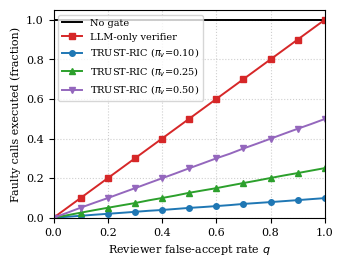

Source code (Python): (Note: this script raises an exception after producing the figure.)
"""TRUST-RIC - courbes (style conference IEEE, 1 colonne).
Les courbes sont obtenues par une VRAIE implementation du gate deterministe
(gS, gP, gL, gR, memes bornes que Sec. III-C) attaquee par injection de fautes
(Monte Carlo). Le reviewer gV est MODELISE (pas de LLM appele) : voir README."""
import time, numpy as np
from math import erf, sqrt
import matplotlib.pyplot as plt

rng = np.random.default_rng(7)
plt.rcParams.update({"font.size": 8, "font.family": "serif", "axes.grid": True,
    "grid.linestyle": ":", "grid.alpha": .6, "legend.fontsize": 7, "lines.linewidth": 1.4,
    "lines.markersize": 4, "savefig.dpi": 300, "savefig.bbox": "tight"})
OUT = "/mnt/user-data/outputs/"
Phi = np.vectorize(lambda x: .5*(1+erf(x/sqrt(2))))

# ---------------- Gate deterministe (Sec. III-C) ----------------
TOOLS = {  # outil -> (agent, schema, bornes)
 "set_prb_share": ("NEAR", {"cell","slice","share","rationale","effect"}),
 "set_scheduler": ("NEAR", {"cell","slice","sched","rationale","effect"}),
 "set_qos":       ("NEAR", {"cell","slice","prio","pdb","gbr","rationale","effect"}),
 "set_link":      ("NEAR", {"cell","slice","mcs","bler","rationale","effect"}),
 "set_handover":  ("NEAR", {"cell","slice","margin","rationale","effect"}),
 "set_power":     ("NEAR", {"cell","slice","off","rationale","effect"}),
 "set_policy":    ("NON",  {"cell","slice","pmin","pmax","rationale","effect"}),
}
RNG_ = {"share":(5,90),"prio":(1,10),"pdb":(5,300),"gbr":(0,10),"mcs":(-5,5),
        "bler":(.001,.2),"margin":(0,10),"off":(-6,6),"pmin":(5,80),"pmax":(20,100)}
SCHED = {"rr","wf","pf"}

def gS(p, c): 
    t = TOOLS.get(p["tool"]);  a = p["args"]
    return t is not None and set(a) == t[1] and a.get("rationale") and a.get("effect")
def gP(p, c):
    t = TOOLS[p["tool"]]
    return p["agent"] == t[0] and p["args"]["cell"] == c["cell"] and p["args"]["slice"] == c["slice"]
def gL(p, c):
    if not c["V"]: return False
    return not (p["tool"] == "set_policy" and c["rho"] < 3)
def gR(p, c):
    a = p["args"]
    for k, (lo, hi) in RNG_.items():
        if k in a and not (lo <= a[k] <= hi): return False
    if "sched" in a and a["sched"] not in SCHED: return False
    if p["tool"] == "set_policy":
        if a["pmin"] > a["pmax"] or not (a["pmin"] <= c["prb_in_force"] <= a["pmax"]): return False
    if p["tool"] == "set_prb_share" and c["policy"] is not None:
        if not (c["policy"][0] <= a["share"] <= c["policy"][1]): return False
    return True
STAGES = [gS, gP, gL, gR]
def det(p, c):
    for g in STAGES:
        if not g(p, c): return False
    return True

# ---------------- Generateur d'appels ----------------
def valid_call():
    tool = rng.choice(list(TOOLS)); agent, sch = TOOLS[tool]
    a = {k: 0 for k in sch}; a.update(cell="bs2", slice="eMBB", rationale="r", effect="e")
    pol = (int(rng.integers(5, 40)), int(rng.integers(60, 100)))
    for k, (lo, hi) in RNG_.items():
        if k in a: a[k] = rng.uniform(lo, hi)
    if "sched" in a: a["sched"] = rng.choice(list(SCHED))
    c = dict(cell="bs2", slice="eMBB", V={"thr"}, rho=int(rng.integers(1, 6)), policy=pol,
             prb_in_force=float(rng.uniform(*pol)))
    if tool == "set_prb_share": a["share"] = rng.uniform(max(5, pol[0]), min(90, pol[1]))
    if tool == "set_policy":
        a["pmin"], a["pmax"] = pol[0] if pol[0]>=5 else 5, max(pol[1], 20)
        c["rho"] = int(rng.integers(3, 8)); a["pmin"]=min(a["pmin"],c["prb_in_force"]); a["pmax"]=max(a["pmax"],c["prb_in_force"])
    return dict(tool=tool, agent=agent, args=a), c

def corrupt(p, c, cls):
    a = p["args"]
    if cls == 1:   # structurel
        m = rng.integers(3)
        if m == 0: a["extra"] = 1
        elif m == 1: a.pop("rationale")
        else: p["tool"] = "set_prb_share_v2"
    elif cls == 2: # hors plage / inverse
        ks = [k for k in RNG_ if k in a]
        if ks: k = rng.choice(ks); lo, hi = RNG_[k]; a[k] = hi*1.5+1 if rng.random()<.5 else lo-abs(lo)-1
        elif "sched" in a: a["sched"] = "random"
        else: a["share"] = 99 if p["tool"]=="set_prb_share" else a.get("share",0)
        if p["tool"] not in ("set_prb_share","set_policy") and not ks and "sched" not in a:
            a["x"]=1
        if not any(k in a for k in list(RNG_)+["sched"]): a["share"]=140
    elif cls == 3: # injustifie
        m = rng.integers(3)
        if m == 0: c["V"] = set()
        elif m == 1: a["slice"] = "URLLC"
        else:
            p["agent"] = "NON" if p["agent"] == "NEAR" else "NEAR"
    elif cls == 4: # incoherent avec controles en vigueur
        if p["tool"] == "set_policy":
            a["pmin"] = int(c["prb_in_force"]) + 3; a["pmax"] = max(a["pmin"]+5, 20)
            a["pmin"] = min(a["pmin"], 80)
            if a["pmin"] <= c["prb_in_force"]: a["pmin"]=80; c["prb_in_force"]=10
        else:
            p["tool"] = "set_prb_share"; p["agent"] = "NEAR"
            a.clear(); a.update(cell="bs2", slice="eMBB", share=min(90, c["policy"][1]+5) if c["policy"][1] < 85 else 4, rationale="r", effect="e")
    return p, c   # cls 5 : bien forme mais semantiquement faux -> inchange

def build_pool(N=20000):
    X = []
    for i in range(N):
        cls = int(rng.integers(0, 6))       # 0 = valide, 1..5 = classes (i)..(v)
        p, c = valid_call(); p, c = corrupt(p, c, cls)
        X.append((cls, det(p, c)))
    return np.array(X)

pool = build_pool()
cls, ok = pool[:,0], pool[:,1].astype(bool)
print("Verification gate : valides rejetes =", int((~ok[cls==0]).sum()), "/", int((cls==0).sum()))
for k, n in zip(range(1,6), ["(i) structurel","(ii) plage","(iii) injustifie","(iv) incoherent","(v) semantique"]):
    print(f"detection {n:16s}: {100*(~ok[cls==k]).mean():5.1f}%")
det_rate = {k: (~ok[cls==k]).mean() for k in range(1,6)}

# ---------- Courbe 1 : appels fautifs executes vs taux de fausse-acceptation du reviewer ----------
q = np.linspace(0, 1, 21)
def exec_rate(mix5, q, n=200000):
    """mix5 : part de la classe (v) parmi les appels fautifs. Les classes (i)-(iv) se partagent le reste."""
    w = np.array([(1-mix5)/4]*4 + [mix5]); k = rng.choice(5, size=n, p=w)+1
    pass_det = np.array([ (1-det_rate[j]) for j in range(1,6)])[k-1]
    pd = rng.random(n) < pass_det
    return np.array([(pd & (rng.random(n) < qq)).mean() for qq in q])

fig, ax = plt.subplots(figsize=(3.5, 2.7))
ax.plot(q, np.ones_like(q), "k-", label="No gate")
ax.plot(q, q, "s-", color="tab:red", markevery=2, label="LLM-only verifier")
for m, mk, col in [(0.10, "o", "tab:blue"), (0.25, "^", "tab:green"), (0.50, "v", "tab:purple")]:
    ax.plot(q, exec_rate(m, q), mk+"-", markevery=2, color=col, label=rf"TRUST-RIC ($\pi_v$={m:.2f})")
ax.set_xlabel("Reviewer false-accept rate $q$"); ax.set_ylabel("Faulty calls executed (fraction)")
ax.set_xlim(0, 1); ax.set_ylim(0, 1.05); ax.legend(loc="upper left")
fig.savefig(OUT+"curve1_faulty_executed_vs_q.png"); plt.close()

# ---------- Courbe 2 : ROC / compromis (valides bloques vs fautifs executes) ----------
t = np.linspace(-4, 7, 300)
fig, ax = plt.subplots(figsize=(3.5, 2.7))
pi_v = 0.25; pass_det = np.mean([1-det_rate[j] for j in (1,2,3,4)])*(1-pi_v) + pi_v*(1-det_rate[5])
for d, ls in [(1.0, "-"), (2.0, "--")]:
    fr = 1 - Phi(t); miss = Phi(t - d)
    ax.plot(fr, miss, "r"+ls, label=f"LLM-only, $d'$={d:g}")
    ax.plot(fr, miss*pass_det, "b"+ls, label=f"TRUST-RIC, $d'$={d:g}")
ax.set_xlabel("Valid calls blocked (false-reject rate)"); ax.set_ylabel("Faulty calls executed (miss rate)")
ax.set_xlim(0, 1); ax.set_ylim(0, 1.02); ax.legend(loc="upper right")
fig.savefig(OUT+"curve2_tradeoff_roc.png"); plt.close()

# ---------- Courbe 3 : fautes executees par 1000 appels vs taux de fautes de l'agent ----------
f = np.linspace(0, .8, 17); q0 = 0.30  # reviewer qui laisse passer 30 % des fautifs
def mixed(archi, ff, n=400000):
    bad = rng.random(n) < ff
    k = rng.choice(5, size=n, p=[.2,.2,.2,.2,.2])+1
    pd = rng.random(n) < np.array([1-det_rate[j] for j in range(1,6)])[k-1]
    rev = rng.random(n) < q0
    if archi == "none": ex = bad
    elif archi == "llm": ex = bad & rev
    else: ex = bad & pd & rev
    return 1000*ex.mean()
fig, ax = plt.subplots(figsize=(3.5, 2.7))
for a, st, col, lab in [("none","k-","k","No gate"),("llm","s-r","r","LLM-only verifier"),("trust","o-b","b","TRUST-RIC")]:
    ax.plot(100*f, [mixed(a, x) for x in f], st[0]+"-" if False else st, markevery=2, label=lab)
ax.set_xlabel("Faulty proposals from the agent (%)"); ax.set_ylabel("Faulty calls executed per 1000 calls")
ax.legend(loc="upper left"); fig.savefig(OUT+"curve3_executed_vs_fault_rate.png"); plt.close()

# ---------- Courbe 4 : CDF de la latence de decision (mesuree) ----------
lat = {g.__name__: [] for g in STAGES}; tot = []
samples = []
for _ in range(20000):
    p, c = valid_call(); samples.append((p, c))
for g in STAGES:
    L = []
    for p, c in samples:
        t0 = time.perf_counter_ns(); g(p, c); L.append(time.perf_counter_ns()-t0)
    lat[g.__name__] = np.array(L)/1e6    # ms
L = []
for p, c in samples:
    t0 = time.perf_counter_ns(); det(p, c); L.append(time.perf_counter_ns()-t0)
L = np.sort(np.array(L)/1e6)
fig, ax = plt.subplots(figsize=(3.5, 2.7))
for (n, v), ls in zip(lat.items(), ["-","--","-.",":"]):
    v = np.sort(v); ax.plot(v, np.arange(1, len(v)+1)/len(v), ls, label=n)
ax.plot(L, np.arange(1, len(L)+1)/len(L), "k-", lw=2, label=r"$g_Sg_Pg_Lg_R$ (total)")
gv = 273/11*1000     # ms : temps agent R2 / appels modele (Table II) ~ ordre de grandeur de gV
ax.axvline(10, color="tab:red", ls="--"); ax.text(11, .5, "Near-RT\n10 ms", color="tab:red", fontsize=6)
ax.axvline(1000, color="tab:orange", ls="--"); ax.text(1100, .25, "1 s", color="tab:orange", fontsize=6)
ax.axvline(gv, color="gray", ls="-."); ax.text(gv*1.15, .75, r"$g_V$ ($\approx$25 s,"+"\nfrom Table II)", fontsize=6)
ax.set_xscale("log"); ax.set_xlim(1e-4, 1e5); ax.set_xlabel("Decision latency (ms)"); ax.set_ylabel("CDF")
ax.legend(loc="center", bbox_to_anchor=(0.42,0.3), fontsize=6); fig.savefig(OUT+"curve4_latency_cdf.png"); plt.close()
print("median det. gate latency (ms):", np.median(L), " p99:", np.percentile(L, 99))
